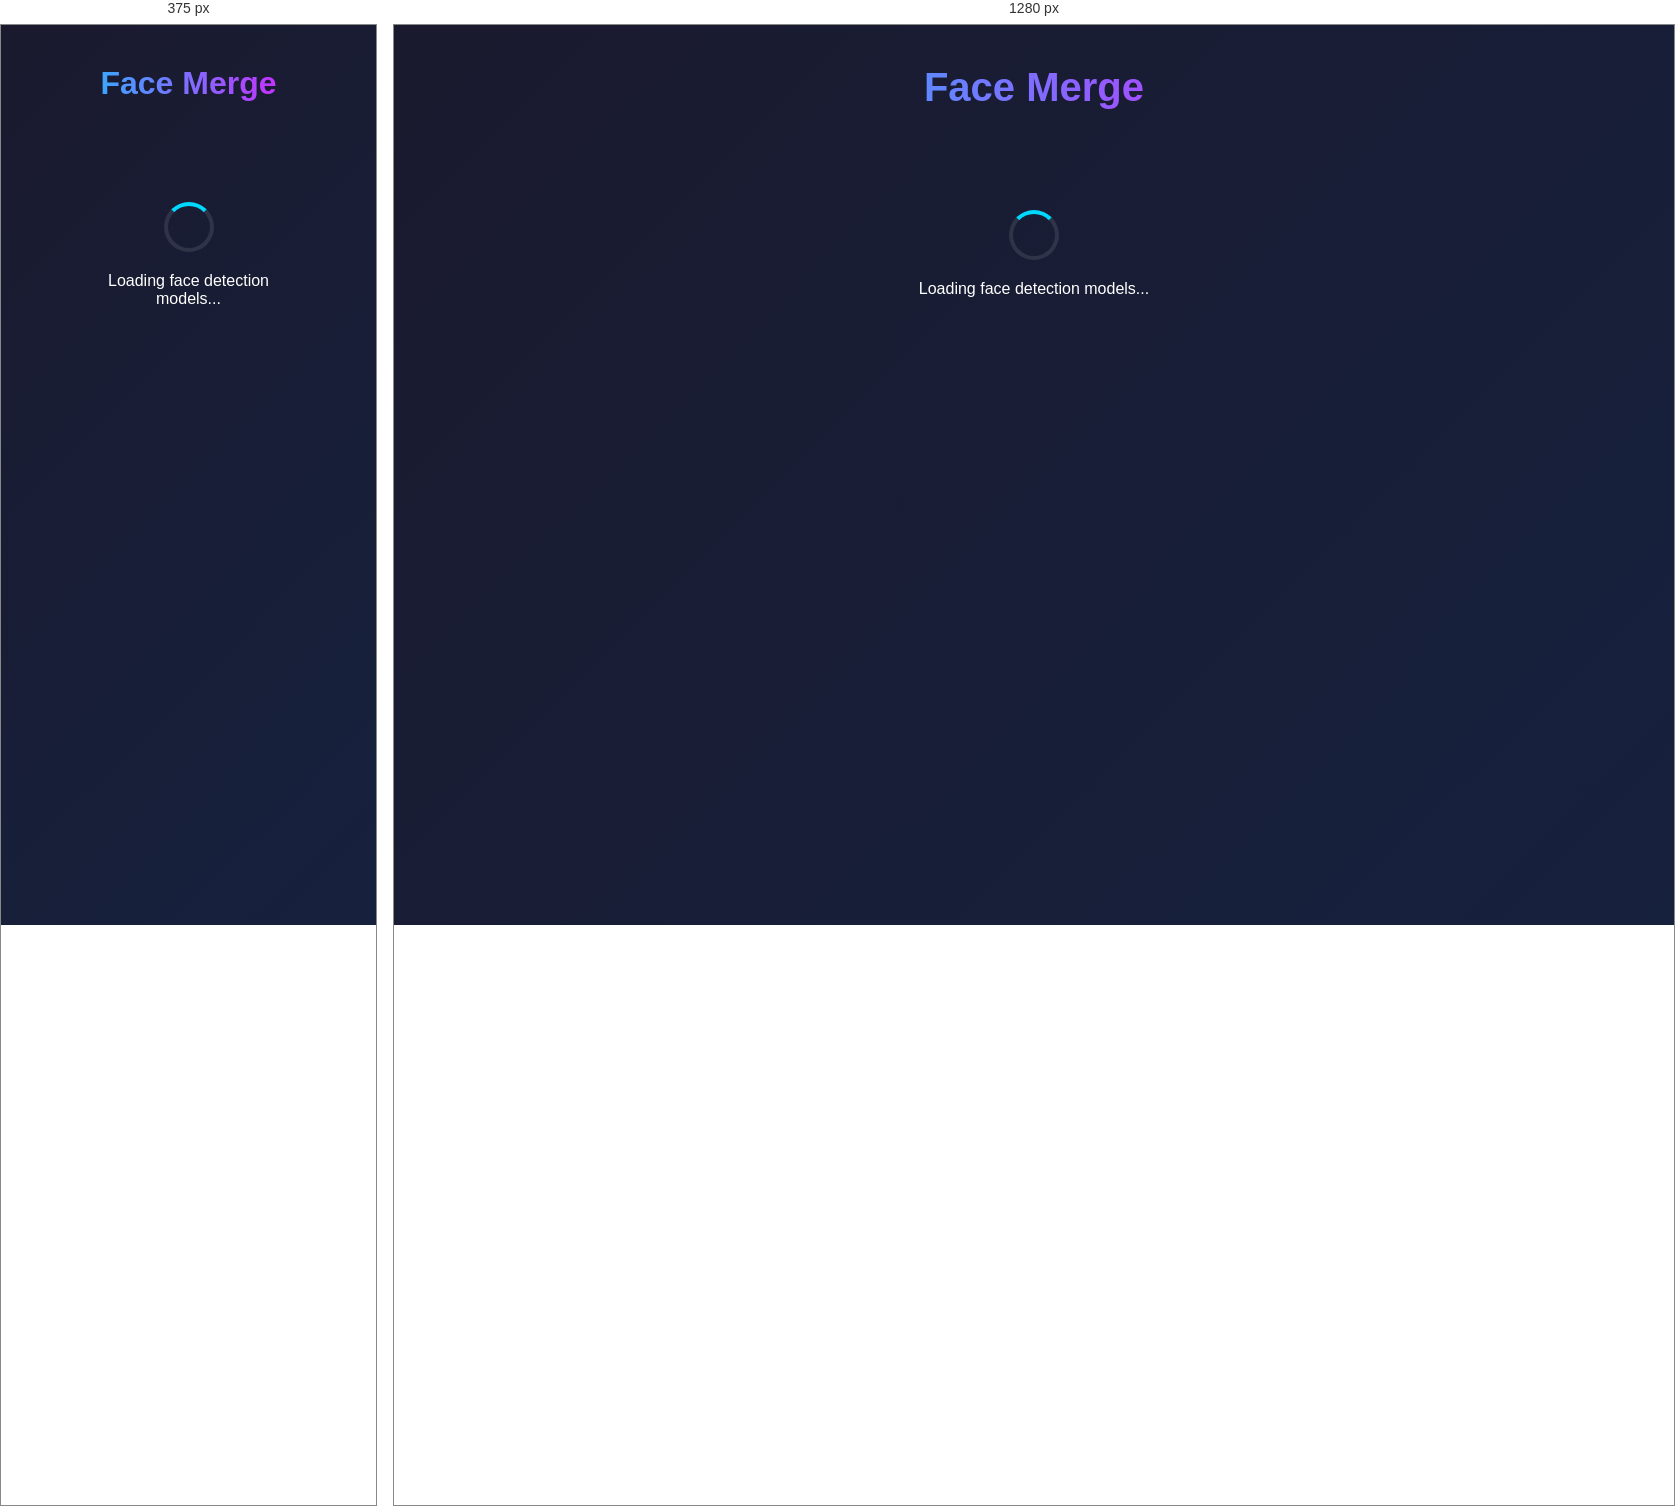
Rendered at 375 px and 1280 px, left to right.

<!-- file: index.html -->
<!DOCTYPE html>
<html lang="en">
<head>
    <meta charset="UTF-8">
    <meta name="viewport" content="width=device-width, initial-scale=1.0">
    <title>Face Merge</title>
    <link rel="stylesheet" href="style.css">
</head>
<body>
    <div class="container">
        <h1>Face Merge</h1>

        <div id="loading" class="loading">
            <div class="spinner"></div>
            <p>Loading face detection models...</p>
        </div>

        <div id="app" class="hidden">
            <div class="upload-section">
                <div class="upload-box" id="upload1">
                    <input type="file" id="file1" accept="image/*" hidden>
                    <div class="upload-content">
                        <div class="upload-icon">+</div>
                        <p>Upload Face 1</p>
                    </div>
                    <img id="preview1" class="preview hidden" alt="Face 1">
                    <canvas id="canvas1" class="hidden"></canvas>
                </div>

                <div class="upload-box" id="upload2">
                    <input type="file" id="file2" accept="image/*" hidden>
                    <div class="upload-content">
                        <div class="upload-icon">+</div>
                        <p>Upload Face 2</p>
                    </div>
                    <img id="preview2" class="preview hidden" alt="Face 2">
                    <canvas id="canvas2" class="hidden"></canvas>
                </div>
            </div>

            <div id="controls" class="controls hidden">
                <label for="blendSlider">Blend Ratio</label>
                <div class="slider-container">
                    <span>Face 1</span>
                    <input type="range" id="blendSlider" min="0" max="100" value="50">
                    <span>Face 2</span>
                </div>
                <div class="blend-value"><span id="blendValue">50</span>%</div>
            </div>

            <div id="result-section" class="result-section hidden">
                <h2>Result</h2>
                <canvas id="resultCanvas"></canvas>
                <button id="downloadBtn" class="download-btn">Download Result</button>
            </div>

            <div id="error" class="error hidden"></div>
        </div>
    </div>

    <script src="https://cdn.jsdelivr.net/npm/face-api.js@0.22.2/dist/face-api.min.js"></script>
    <script src="face-morph.js"></script>
    <script src="app.js"></script>
</body>
</html>


/* @media block from style.css */
@media (max-width: 680px) {
    .upload-box {
        width: 100%;
        max-width: 300px;
    }

    input[type="range"] {
        width: 200px;
    }

    h1 {
        font-size: 2rem;
    }
}